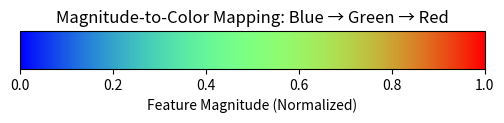

Reproduce this figure in Python.
import numpy as np
import matplotlib.pyplot as plt

# Define the normalized magnitude scale
s01 = np.linspace(0, 1, 256)

# Compute RGB components
r = s01
g = 4 * s01 * (1 - s01)  # Bell-shaped
b = 1 - s01
colors = np.stack([r, g, b], axis=1)

# Plot the color bar
fig, ax = plt.subplots(figsize=(6, 1))
fig.subplots_adjust(bottom=0.5)

cmap = plt.cm.colors.ListedColormap(colors)
norm = plt.Normalize(vmin=0, vmax=1)
cb = plt.colorbar(plt.cm.ScalarMappable(norm=norm, cmap=cmap),
                  cax=ax, orientation='horizontal')
cb.set_label('Feature Magnitude (Normalized)')

plt.title("Magnitude-to-Color Mapping: Blue → Green → Red")
plt.show()
